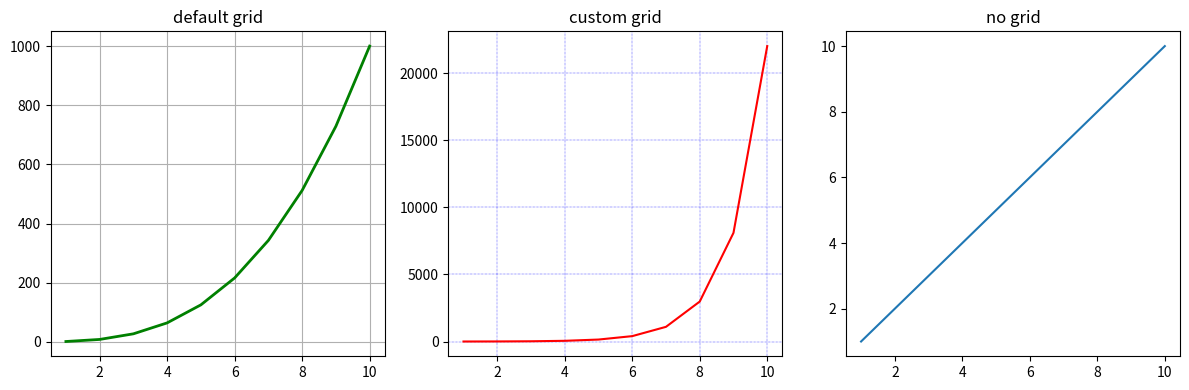

Write the Python code that produced this figure.
import matplotlib.pyplot as plt
import numpy as np
fig, axes = plt.subplots(1,3, figsize = (12,4))
x = np.arange(1,11)
axes[0].plot(x, x**3, 'g',lw=2)
axes[0].grid(True)
axes[0].set_title('default grid')
axes[1].plot(x, np.exp(x), 'r')
axes[1].grid(color='b', ls = '-.', lw = 0.25)
axes[1].set_title('custom grid')
axes[2].plot(x,x)
axes[2].set_title('no grid')
fig.tight_layout()
plt.show()
